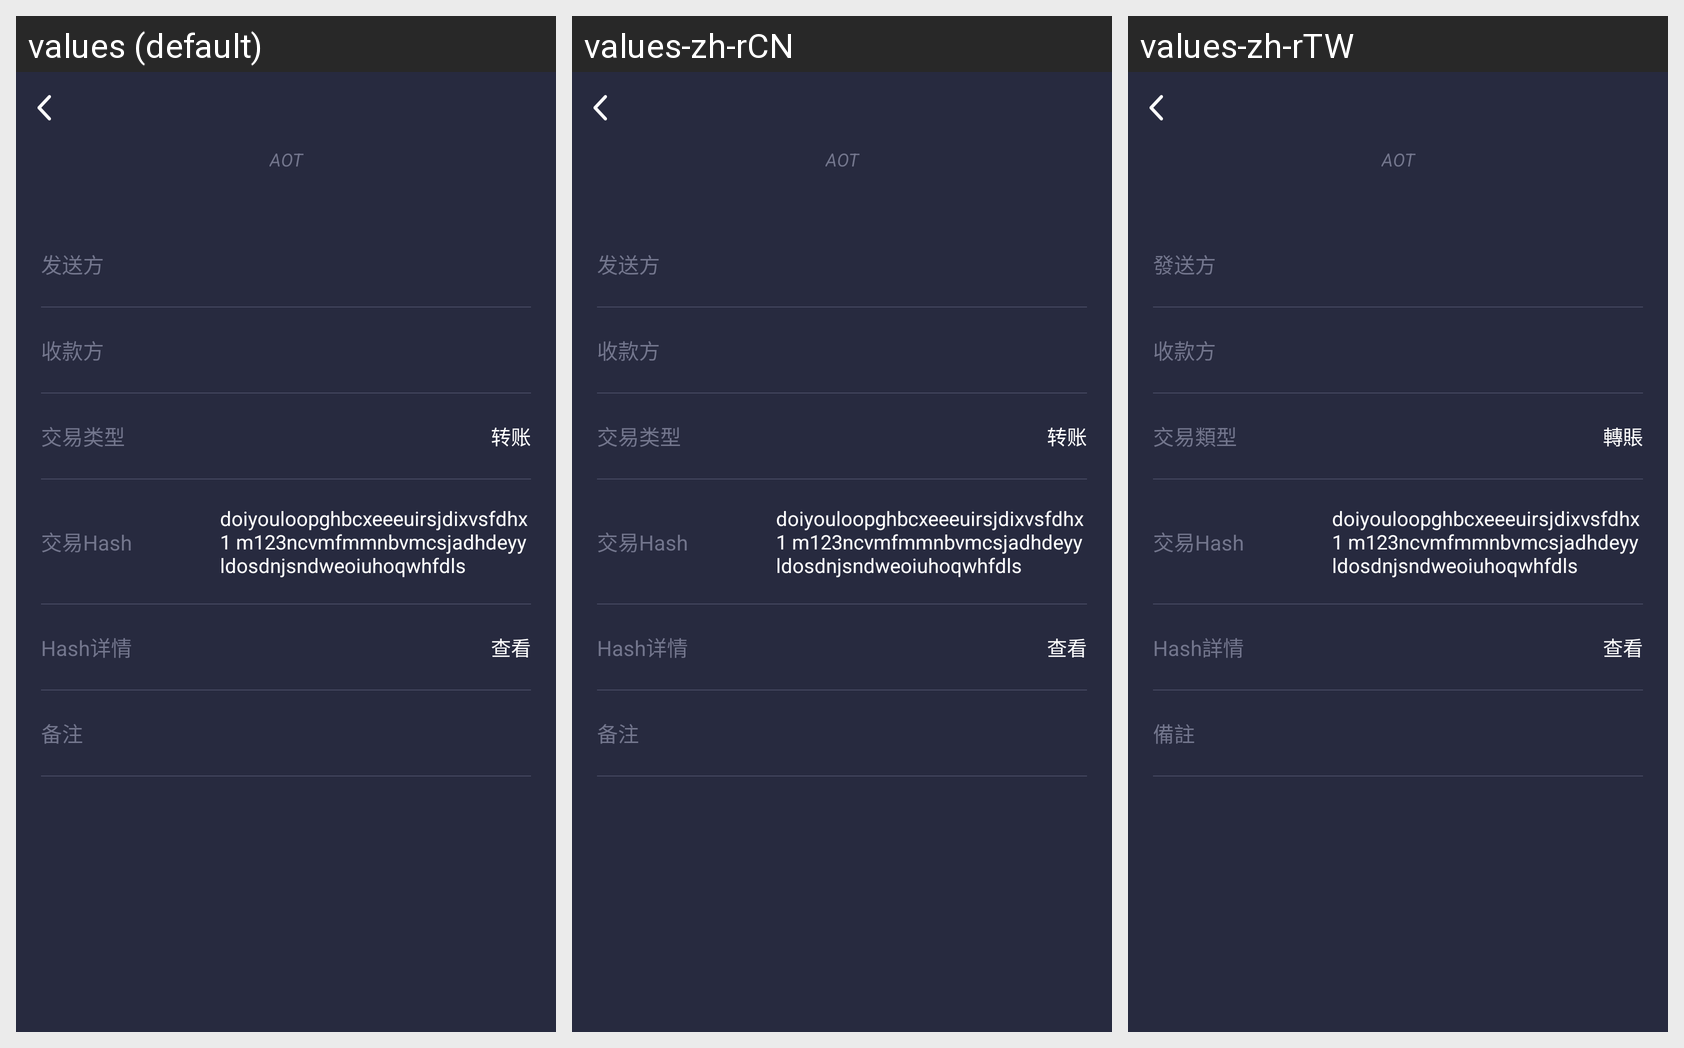

For this localized Android screen grid, give each drawn string resource with its value in every locale shown.
Android screen res/layout/activity_trans_detail_one.xml rendered under 3 locales, left to right: values (default), values-zh-rCN, values-zh-rTW. Device: Nexus 5 (rendered at 1080×1920; each locale shown at half size, 540×960, under a caption strip naming it); theme AppTheme.
Other locales in the repository, not shown: values-en, values-ja, values-ko.
Strings drawn on this screen, with the default value and each locale's value (text and hints the layout hard-codes, and strings that could not be matched under every locale, appear in the picture but are not listed):

t_sender
  values: 发送方
  values-zh-rCN: 发送方
  values-zh-rTW: 發送方

t_reveiver
  values: 收款方
  values-zh-rCN: 收款方
  values-zh-rTW: 收款方

t_trade_type
  values: 交易类型
  values-zh-rCN: 交易类型
  values-zh-rTW: 交易類型

t_transfer
  values: 转账
  values-zh-rCN: 转账
  values-zh-rTW: 轉賬

t_trade_hash
  values: 交易Hash
  values-zh-rCN: 交易Hash
  values-zh-rTW: 交易Hash

t_hash_detail
  values: Hash详情
  values-zh-rCN: Hash详情
  values-zh-rTW: Hash詳情

t_check
  values: 查看
  values-zh-rCN: 查看
  values-zh-rTW: 查看

t_remark
  values: 备注
  values-zh-rCN: 备注
  values-zh-rTW: 備註
